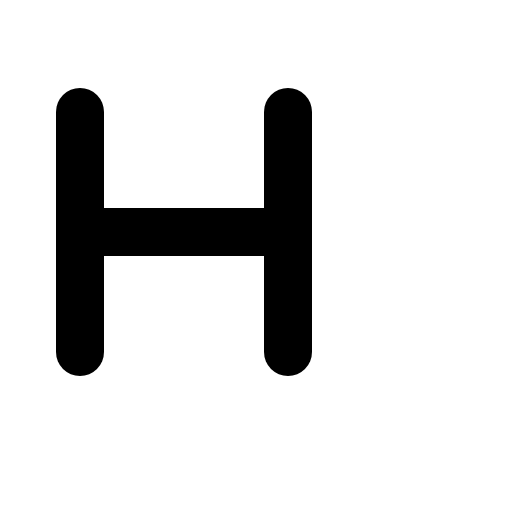
t = 0.00 s
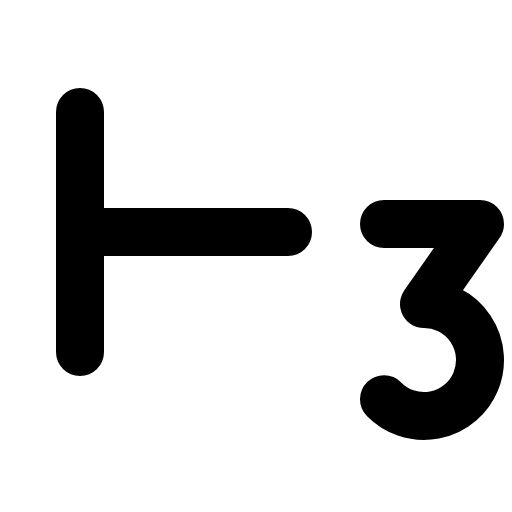
t = 0.90 s
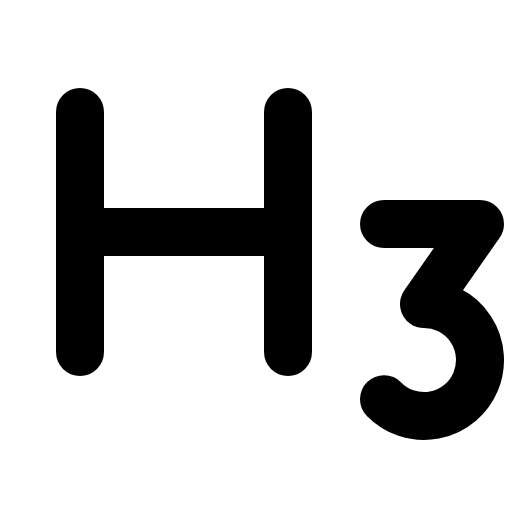
t = 1.28 s
t = 2.03 s: frame unchanged from t = 1.28 s, image omitted
t = 2.78 s: frame unchanged from t = 1.28 s, image omitted
t = 3.15 s: frame unchanged from t = 1.28 s, image omitted

The animated SVG that drew these frames (rendered in a browser with its animation timeline set to each time). Animation: 1 CSS @keyframes rule; one cycle of 3.90 s, repeats indefinitely.

<svg xmlns="http://www.w3.org/2000/svg" viewBox="0 0 256 256">
  <style>
    .draw-line {
      stroke-dasharray: 2000;
      stroke-dashoffset: 0;
    }
    svg:hover .draw-line {
      animation: phosphor-draw-in 3s ease-in-out infinite alternate;
    }
    @keyframes phosphor-draw-in {
      0%   { stroke-dashoffset: 2000; }
      50%  { stroke-dashoffset: 0; }
      100% { stroke-dashoffset: 0; }
    }
  </style><rect width="256" height="256" fill="none"/><path d="M192,112h48l-28,40a28,28,0,1,1-20,47.6" fill="none" stroke="currentColor" stroke-linecap="round" stroke-linejoin="round" stroke-width="24" class="draw-line" pathLength="1" style="animation-delay: 0s"/><line x1="40" y1="56" x2="40" y2="176" fill="none" stroke="currentColor" stroke-linecap="round" stroke-linejoin="round" stroke-width="24" class="draw-line" pathLength="1" style="animation-delay: 0.3s"/><line x1="144" y1="116" x2="40" y2="116" fill="none" stroke="currentColor" stroke-linecap="round" stroke-linejoin="round" stroke-width="24" class="draw-line" pathLength="1" style="animation-delay: 0.6s"/><line x1="144" y1="56" x2="144" y2="176" fill="none" stroke="currentColor" stroke-linecap="round" stroke-linejoin="round" stroke-width="24" class="draw-line" pathLength="1" style="animation-delay: 0.9s"/></svg>
